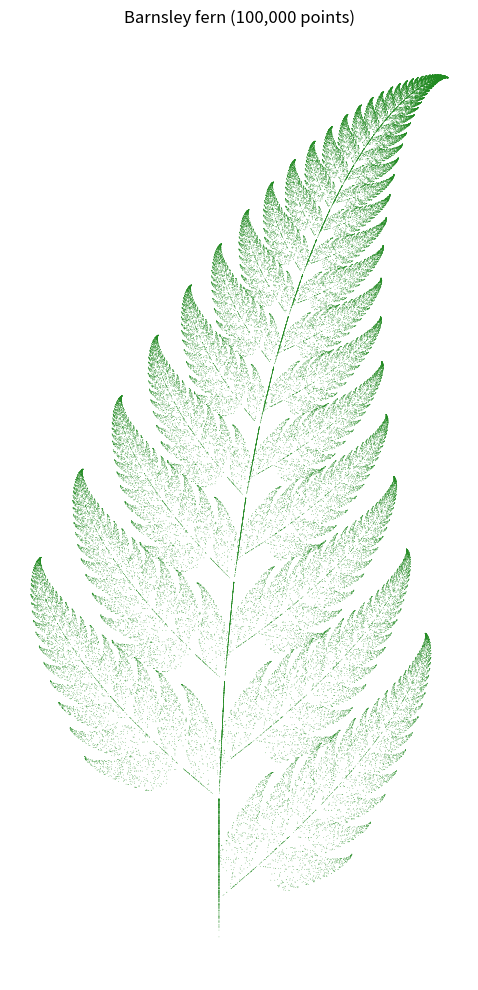
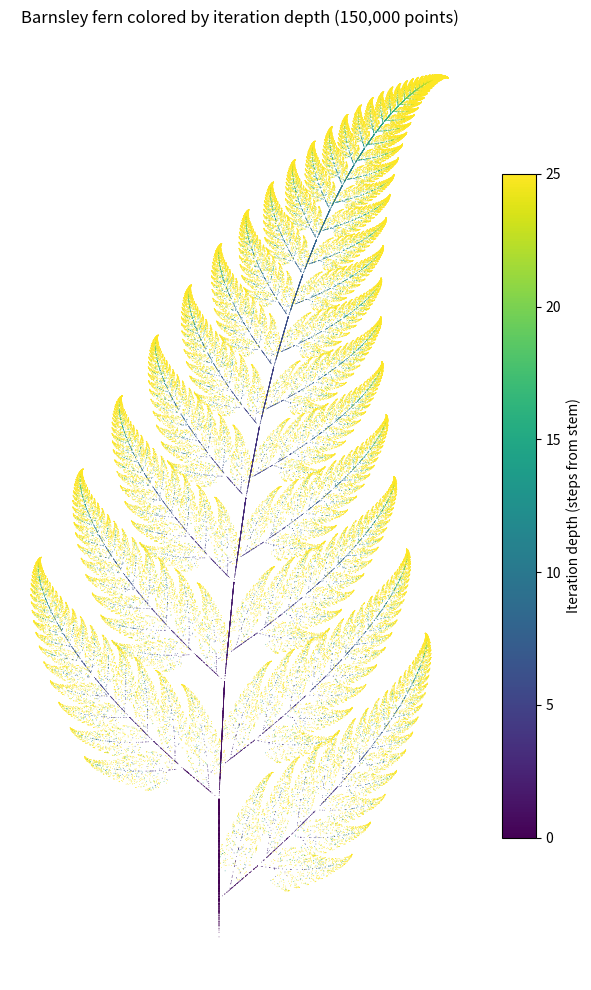

Generate these figures, in order, with matplotlib:
# Plot the fractal - Barnsley fern

import numpy as np
import matplotlib.pyplot as plt

# Parameters
n_pts = 100000
x = np.zeros(n_pts)
y = np.zeros(n_pts)

# Generate random probabilities at once (faster than calling random inside the loop)
r = np.random.random(n_pts)

# Chaos game iteration
for i in range(1, n_pts):
    if r[i] < 0.01:
        # f1: stem (1 %)
        x[i] = 0.0
        y[i] = 0.16 * y[i - 1]
    elif r[i] < 0.86:
        # f2: successively smaller leaflets (85 %)
        x[i] = 0.85 * x[i - 1] + 0.04 * y[i - 1]
        y[i] = -0.04 * x[i - 1] + 0.85 * y[i - 1] + 1.6
    elif r[i] < 0.93:
        # f3: largest left-hand leaflet (7 %)
        x[i] = 0.20 * x[i - 1] - 0.26 * y[i - 1]
        y[i] = 0.23 * x[i - 1] + 0.22 * y[i - 1] + 1.6
    else:
        # f4: largest right-hand leaflet (7 %)
        x[i] = -0.15 * x[i - 1] + 0.28 * y[i - 1]
        y[i] = 0.26 * x[i - 1] + 0.24 * y[i - 1] + 0.44

# Plotting
fig, ax = plt.subplots(figsize=(6, 10))
ax.scatter(x, y, s=0.2, color='forestgreen', edgecolors='none')

ax.set_aspect('equal')
ax.axis('off')
plt.title(f"Barnsley fern ({n_pts:,} points)")
plt.tight_layout()
plt.show()


# version 2 - Colored by iteration depth

# Parameters
n_points = 150000
x2 = np.zeros(n_points)
y2 = np.zeros(n_points)
depth = np.zeros(n_points)  # Tracks the iteration depth (level)

# Generate random probabilities
rk = np.random.random(n_points)

# Chaos game iteration
for j in range(1, n_points):
    if rk[j] < 0.01:
        # f1: stem (resets depth to 0)
        x2[j] = 0.0
        y2[j] = 0.16 * y2[j - 1]
        depth[j] = 0
    elif rk[j] < 0.86:
        # f2: successively smaller leaflets
        x2[j] = 0.85 * x2[j - 1] + 0.04 * y2[j - 1]
        y2[j] = -0.04 * x2[j - 1] + 0.85 * y2[j - 1] + 1.6
        depth[j] = depth[j - 1] + 1
    elif rk[j] < 0.93:
        # f3: largest left-hand leaflet
        x2[j] = 0.20 * x2[j - 1] - 0.26 * y2[j - 1]
        y2[j] = 0.23 * x2[j - 1] + 0.22 * y2[j - 1] + 1.6
        depth[j] = depth[j - 1] + 1
    else:
        # f4: largest right-hand leaflet
        x2[j] = -0.15 * x2[j - 1] + 0.28 * y2[j - 1]
        y2[j] = 0.26 * x2[j - 1] + 0.24 * y2[j - 1] + 0.44
        depth[j] = depth[j - 1] + 1

# Plotting
fig2, ax2 = plt.subplots(figsize=(7, 10))

# vmin/vmax limits the color scale so the first ~25 levels are clearly visible
sc = ax2.scatter(x2, y2, c=depth, cmap='viridis', s=0.3, edgecolors='none', vmin=0, vmax=25)

plt.colorbar(sc, ax=ax2, label='Iteration depth (steps from stem)', shrink=0.7)
ax2.set_aspect('equal')
ax2.axis('off')
plt.title(f"Barnsley fern colored by iteration depth ({n_points:,} points)")
plt.tight_layout()
plt.show()
